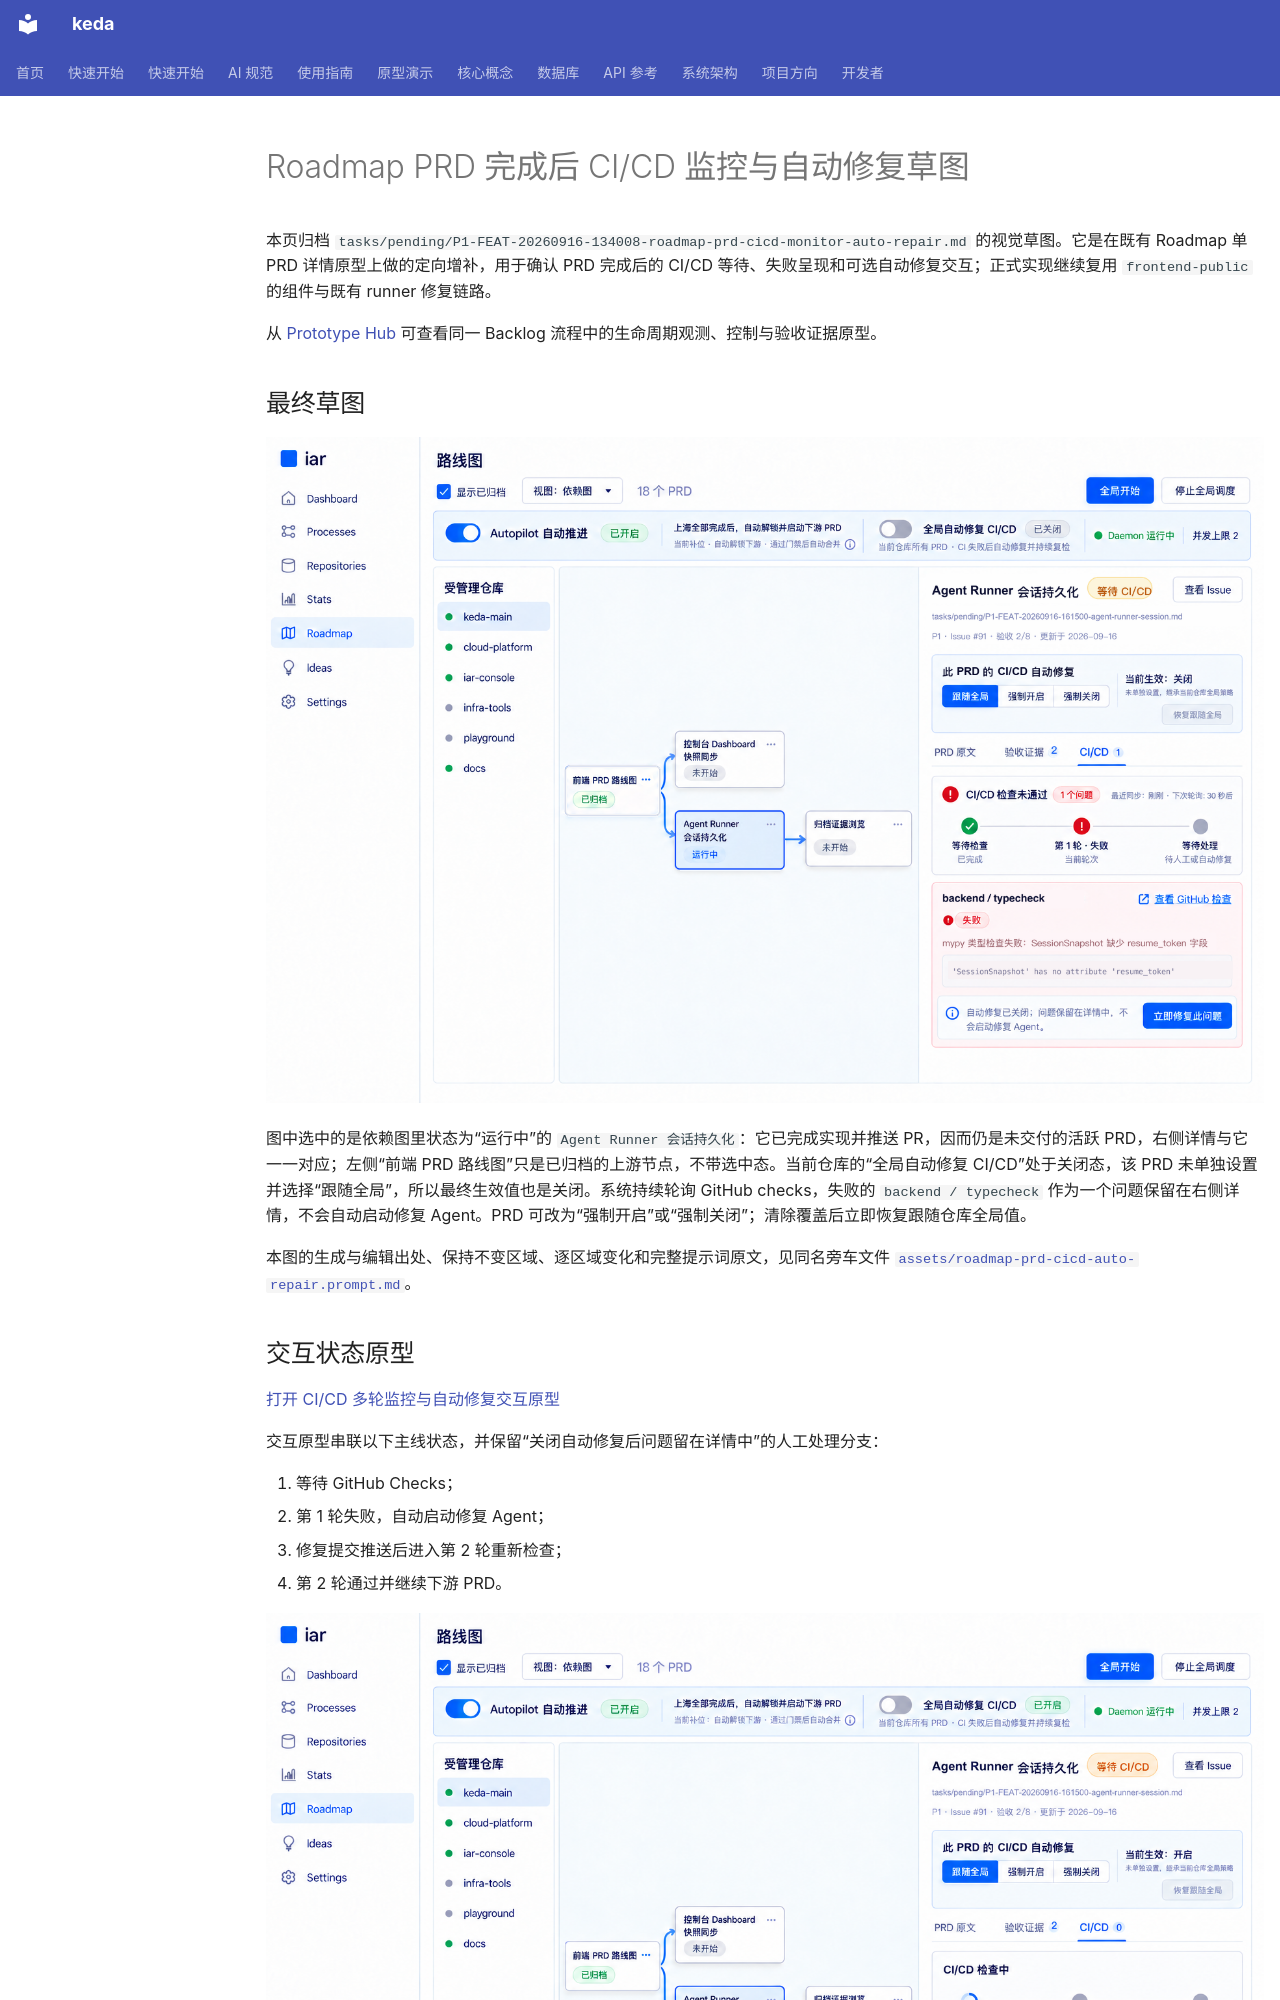

repository: ZataZhang/keda · page: prototypes/roadmap-prd-cicd-auto-repair/index.html · generator: mkdocs

# Roadmap PRD 完成后 CI/CD 监控与自动修复草图

本页归档 `tasks/pending/P1-FEAT-20260916-134008-roadmap-prd-cicd-monitor-auto-repair.md` 的视觉草图。它是在既有 Roadmap 单 PRD 详情原型上做的定向增补，用于确认 PRD 完成后的 CI/CD 等待、失败呈现和可选自动修复交互；正式实现继续复用 `frontend-public` 的组件与既有 runner 修复链路。

从 [Prototype Hub](hub.html) 可查看同一 Backlog 流程中的生命周期观测、控制与验收证据原型。

## 最终草图

![Roadmap PRD 完成后 CI/CD 监控与自动修复最终草图](assets/roadmap-prd-cicd-auto-repair.png)

图中选中的是依赖图里状态为“运行中”的 `Agent Runner 会话持久化`：它已完成实现并推送 PR，因而仍是未交付的活跃 PRD，右侧详情与它一一对应；左侧“前端 PRD 路线图”只是已归档的上游节点，不带选中态。当前仓库的“全局自动修复 CI/CD”处于关闭态，该 PRD 未单独设置并选择“跟随全局”，所以最终生效值也是关闭。系统持续轮询 GitHub checks，失败的 `backend / typecheck` 作为一个问题保留在右侧详情，不会自动启动修复 Agent。PRD 可改为“强制开启”或“强制关闭”；清除覆盖后立即恢复跟随仓库全局值。

本图的生成与编辑出处、保持不变区域、逐区域变化和完整提示词原文，见同名旁车文件 [`assets/roadmap-prd-cicd-auto-repair.prompt.md`](assets/roadmap-prd-cicd-auto-repair.prompt.md)。
